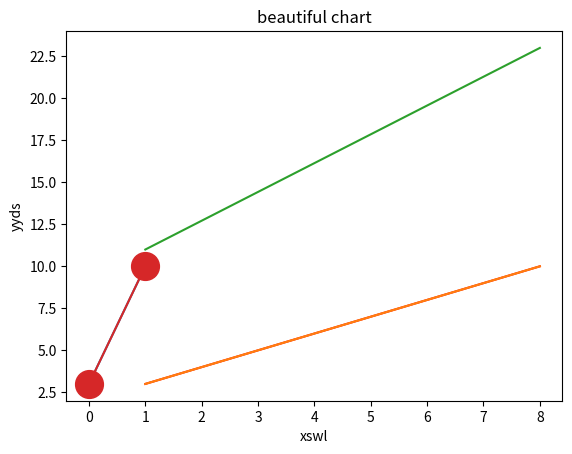

The matplotlib source for this figure: (Note: this script raises an exception after producing the figure.)
import matplotlib
import matplotlib.pyplot as plt
import numpy as np

'''
learning material : https://www.runoob.com/matplotlib/matplotlib-tutorial.html
api : https://matplotlib.org/stable/api/index.html
'''

# matplotlib is composed of three modules : pyplot, pylab, oop
# where :
# - pyplot is for script configuration
# - pylab is for interactive configuration
# - oop is in object-oriented paradigm
# their roles are always the same : plotting !
# hence we're only going to study one of them
# since the other two are similar and less important

# don't forget plt.show() !!!

'plot'
xs = np.array([1, 8])
ys = np.array([3, 10])
plt.plot(xs, ys, 'r-')  # the same as Matlab
plt.plot(ys)  # default xs : 0, 1, 2, ...
zs = np.array([11, 23])
plt.plot(xs, ys, xs, zs)  # more figure

'marker'
# markersize，abbr. ms：define size of marker point.
# markerfacecolor，abbr. mfc：define inner color of marker point.
# markeredgecolor，abbr. mec：define edge color of marker point.
# to define style: ms, mfc, mec, marker, ls, color, linewidth, ...
plt.plot(ys, marker='o', ms=20, ls='-')

'label and title'
plt.title("beautiful chart")
plt.xlabel("xswl")
plt.ylabel("yyds")

'font'
# print(matplotlib.font_manager.fontManager.ttflist)
# font = matplotlib.font_manager.FontProperties(fname='path-to-.otf')
# plt.title('new font', fontproperties=font)
# plt.rcParams['font.family']=['STFangsong']
# font_dict = {'color': 'blue', 'size': 20}
# plt.title('new font with style', fontproperties=font, fontdict=font_dict)

'grid'
plt.grid(b=True, which='major', axis='both', linestyle='--')

'multi-plot'
plt.subplot(1, 2, 1)  # one row, two columns, the first as current
plt.subplot(1, 2, 2)
plt.suptitle('super title')

x = np.linspace(0, 2 * np.pi, 400)
y = np.sin(x ** 2)

fig, ax = plt.subplots()
ax.plot(x, y)
ax.set_title('one plot')

fig, (ax1, ax2) = plt.subplots(1, 2)
ax1.plot(x, y)
ax1.set_title('two plots')
ax2.scatter(x, y)

fig, axs = plt.subplots(2, 2, subplot_kw=dict(projection='polar'))
axs[0, 0].plot(x, y)
axs[1, 1].scatter(x, y)

plt.subplots(2, 2, sharex='col')
plt.subplots(2, 2, sharey='row')
plt.subplots(2, 2, sharey='all', sharex='all')
plt.subplots(2, 2, sharey=True, sharex=True)  # the same as former one
fig, ax = plt.subplots(num=10, clear=True)  # create ten plots, clear existing plots.

'scatter'
x = np.array([1, 2, 3, 4, 5, 6, 7, 8])
y = np.array([1, 4, 9, 16, 7, 11, 23, 18])
colors = np.array(["red", "green", "black", "orange", "purple", "beige", "cyan", "magenta"])
sizes = np.array([20, 50, 100, 200, 500, 1000, 60, 90])
plt.scatter(x, y, s=sizes, c=colors)
colors = np.array([0, 10, 20, 30, 40, 45, 50, 55, 60, 70, 80, 90, 100])
plt.scatter(x, y, c=colors, cmap='viridis')
# cmap='viridis': use viridis color bar: which represents each color by a number
plt.colorbar()  # show colorbar


'bar'
x = np.array(["Runoob-1", "Runoob-2", "Runoob-3", "C-RUNOOB"])
y = np.array([12, 22, 6, 18])
plt.bar(x,y)
plt.barh(x,y)

'pie'
y = np.array([35, 25, 25, 15])
plt.pie(y,
        labels=['A','B','C','D'], # set pie label
        colors=["#d5695d", "#5d8ca8", "#65a479", "#a564c9"], # set pie color
        explode=(0, 0.2, 0, 0), # section B extrudes, more distant as larger
        autopct='%.2f%%', # format output percentage
       )
